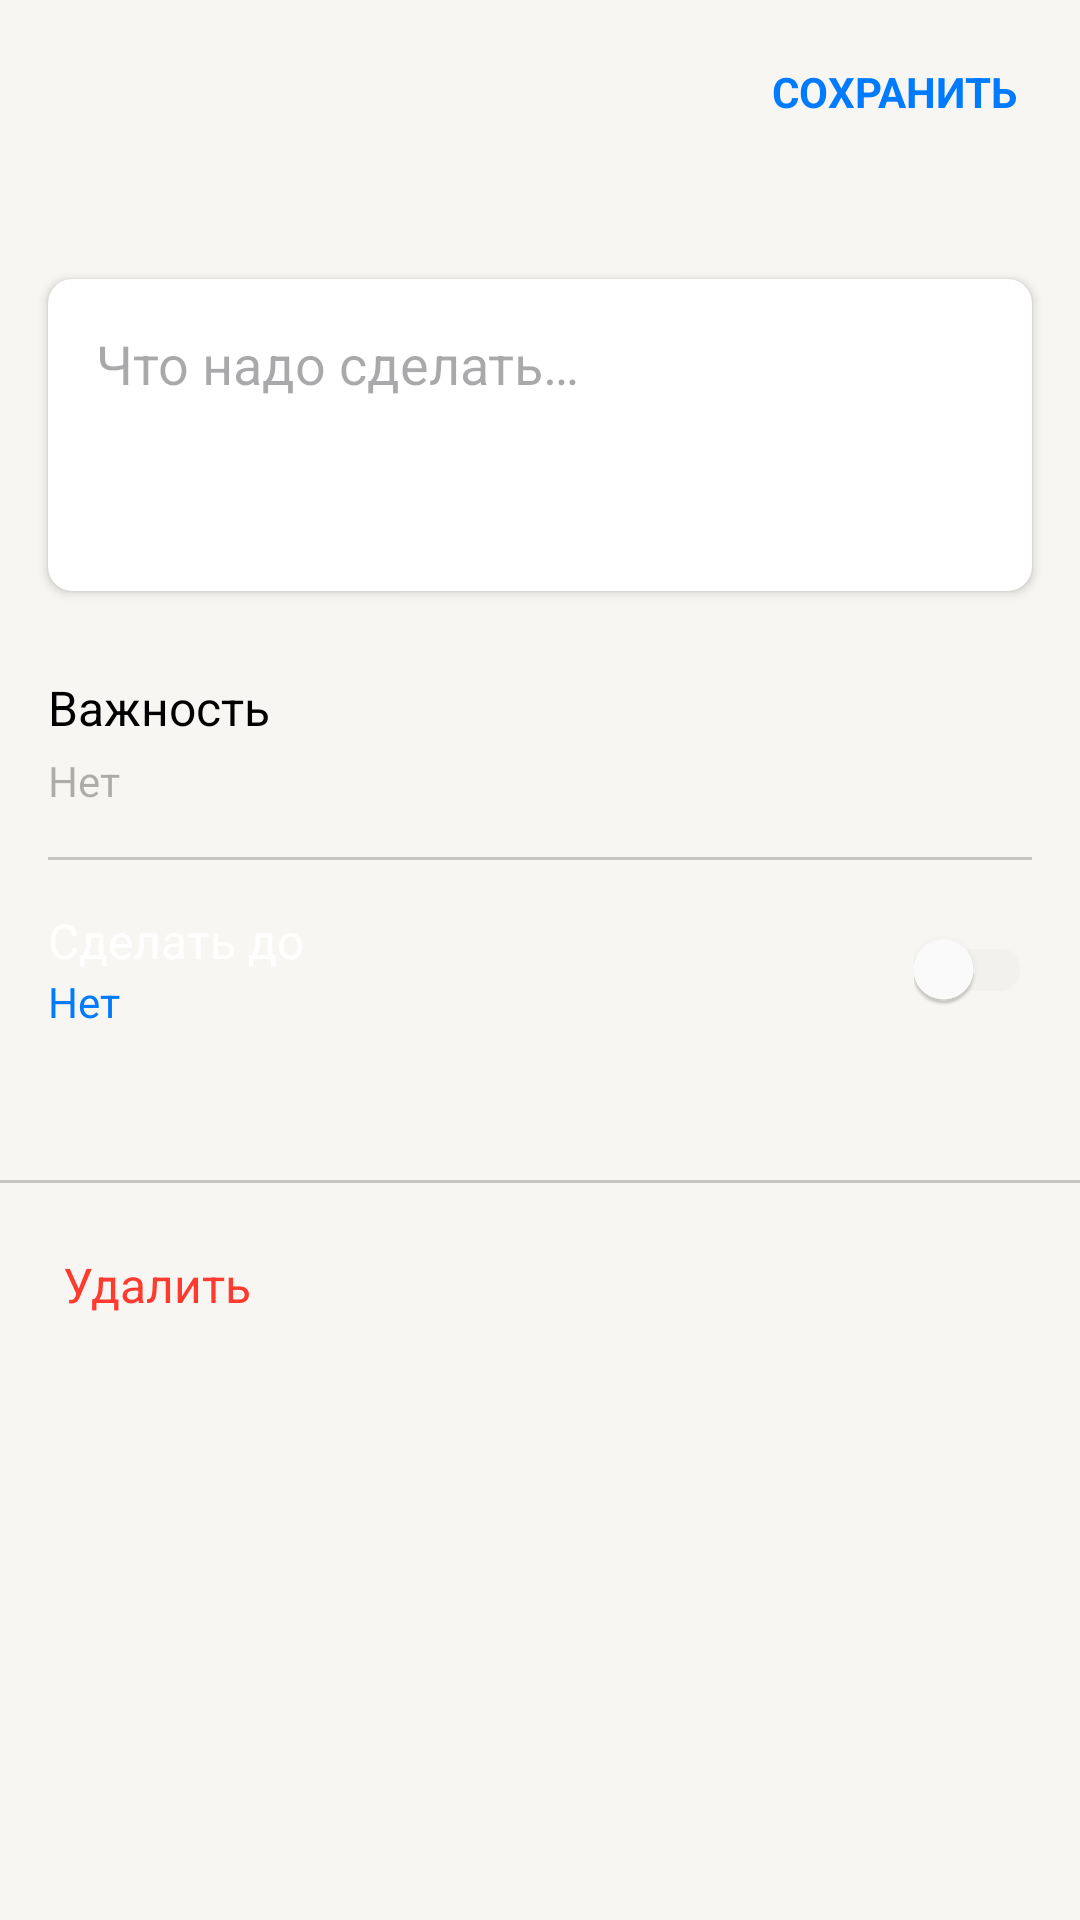

Layout XML and referenced resources for this Android screen:
<!-- AndroidManifest.xml: application theme Theme.YandexTodo -->
<!-- res/layout/fragment_task_edit.xml -->
<?xml version="1.0" encoding="utf-8"?>
<LinearLayout
    xmlns:android="http://schemas.android.com/apk/res/android"
    xmlns:app="http://schemas.android.com/apk/res-auto"
    xmlns:tools="http://schemas.android.com/tools"
    android:layout_width="match_parent"
    android:orientation="vertical"
    android:background="@color/back_primary"
    android:layout_height="match_parent">

    <FrameLayout
        android:layout_width="match_parent"
        android:layout_height="wrap_content"
        android:elevation="10dp"
        android:translationZ="2dp"
        >

        <ImageButton
            android:id="@+id/close"
            android:layout_width="wrap_content"
            android:layout_height="wrap_content"
            android:src="@drawable/ic_close"
            android:background="@null"
            android:layout_margin="21dp"
            />

        <TextView
            android:id="@+id/save"
            android:layout_width="wrap_content"
            android:layout_height="wrap_content"
            android:text="@string/task_editor_save"
            android:layout_margin="21dp"
            android:textSize="14sp"
            android:layout_gravity="end"
            android:textColor="@color/color_blue"
            android:textAppearance="@style/button"
            app:layout_constraintTop_toTopOf="@+id/close" />

    </FrameLayout>
    <ScrollView
        android:layout_width="match_parent"
        android:background="@color/back_primary"
        android:layout_height="match_parent"
        >
        <LinearLayout
            android:orientation="vertical"
            android:layout_width="match_parent"
            android:layout_height="wrap_content">

            <androidx.cardview.widget.CardView
                android:id="@+id/cardView"
                android:layout_width="match_parent"
                android:layout_height="wrap_content"
                android:layout_marginHorizontal="16dp"
                android:layout_marginTop="32dp"
                app:cardCornerRadius="8dp"
                app:layout_constraintTop_toBottomOf="@id/close"
                tools:layout_editor_absoluteX="16dp">

                <EditText
                    android:id="@+id/text"
                    android:layout_width="match_parent"
                    android:layout_height="wrap_content"
                    android:background="@null"
                    android:gravity="top|start"
                    android:hint="@string/task_editor_hint"
                    android:minHeight="104dp"
                    android:padding="16dp" />
            </androidx.cardview.widget.CardView>

            <LinearLayout
                android:id="@+id/importance_layout"
                android:layout_width="wrap_content"
                android:layout_height="wrap_content"
                android:layout_marginStart="16dp"
                android:layout_marginTop="28dp"
                android:orientation="vertical"
                app:layout_constraintStart_toStartOf="parent"
                app:layout_constraintTop_toBottomOf="@+id/cardView">

                <TextView
                    android:layout_width="wrap_content"
                    android:layout_height="wrap_content"
                    android:textAppearance="@style/body"
                    android:textColor="@color/label_primary"
                    android:text="@string/task_editor_importance"
                    />

                <TextView
                    android:id="@+id/importance_text"
                    android:layout_width="wrap_content"
                    android:layout_height="wrap_content"
                    android:layout_marginTop="4dp"
                    android:textAppearance="@style/subhead"
                    android:textColor="@color/label_tertiary"
                    android:text="@string/no"
                    />
            </LinearLayout>

            <com.google.android.material.divider.MaterialDivider
                android:layout_width="match_parent"
                android:layout_height="wrap_content"
                android:layout_marginTop="16dp"
                app:dividerColor="@color/support_separator"
                android:layout_marginHorizontal="16dp"
                app:layout_constraintTop_toBottomOf="@+id/importance_layout"
                />



            <androidx.constraintlayout.widget.ConstraintLayout
                android:layout_width="match_parent"
                android:layout_height="wrap_content"
                android:layout_marginTop="16dp"
                android:layout_marginHorizontal="16dp">

                <TextView
                    android:id="@+id/textView3"
                    android:layout_width="wrap_content"
                    android:layout_height="wrap_content"
                    android:text="@string/task_deadline"
                    android:textAppearance="@style/body"
                    app:layout_constraintStart_toStartOf="parent"
                    app:layout_constraintTop_toTopOf="parent" />

                <TextView
                    android:id="@+id/date"
                    android:layout_width="wrap_content"
                    android:layout_height="wrap_content"
                    android:text="@string/no"
                    android:textAppearance="@style/subhead"
                    android:textColor="@color/color_blue"
                    app:layout_constraintStart_toStartOf="@+id/textView3"
                    app:layout_constraintTop_toBottomOf="@id/textView3" />

                <com.google.android.material.switchmaterial.SwitchMaterial
                    android:id="@+id/deadline_switch"
                    android:layout_width="wrap_content"
                    android:layout_height="wrap_content"
                    app:layout_constraintBottom_toBottomOf="parent"
                    android:minHeight="0dp"
                    android:theme="@style/Switch"
                    app:layout_constraintEnd_toEndOf="parent"
                    app:layout_constraintTop_toTopOf="parent" />
            </androidx.constraintlayout.widget.ConstraintLayout>


            <com.google.android.material.divider.MaterialDivider
                android:layout_width="match_parent"
                android:layout_height="wrap_content"
                android:layout_marginTop="50dp"
                app:dividerColor="@color/support_separator"
                app:layout_constraintTop_toBottomOf="@+id/importance_layout"
                />

            <TextView
                android:id="@+id/delete"
                android:layout_width="wrap_content"
                android:layout_height="wrap_content"
                android:text="@string/delete"
                android:layout_marginStart="21dp"
                android:layout_marginTop="23dp"
                android:drawablePadding="16dp"
                android:gravity="center"
                android:textAppearance="@style/body"
                android:textColor="@color/color_red"
                android:drawableTint="@color/color_red"
                android:drawableStart="@drawable/ic_delete"
                android:layout_marginBottom="40dp"
                />

        </LinearLayout>
    </ScrollView>
</LinearLayout>
<!-- resources referenced by this layout -->
<resources>
  <color name="back_primary">#F7F6F2</color>
  <color name="color_blue">#007AFF</color>
  <color name="color_red">#FF3B30</color>
  <color name="label_primary">#000000</color>
  <color name="label_tertiary">#4D000000</color>
  <color name="support_separator">#33000000</color>
  <string name="delete">Удалить</string>
  <string name="no">Нет</string>
  <string name="task_deadline">Сделать до</string>
  <string name="task_editor_hint">Что надо сделать…</string>
  <string name="task_editor_importance">Важность</string>
  <string name="task_editor_save">Сохранить</string>
  <style name="Switch" parent="Theme.AppCompat.Light">
          <item name="colorControlActivated">@color/color_blue</item>
          <item name="colorSwitchThumbNormal">@color/back_elevated</item>
          <item name="android:colorForeground">@color/support_overlay</item>
      </style>
  <style name="body">
          <item name="android:textSize">16sp</item>
      </style>
  <style name="button">
          <item name="android:textSize">14sp</item>
          <item name="android:textStyle">bold</item>
          <item name="android:textAllCaps">true</item>
      </style>
  <style name="subhead">
          <item name="android:textSize">14sp</item>
      </style>
  <style name="Theme.YandexTodo" parent="Base.Theme.YandexTodo">
  
          <item name="android:itemBackground">@color/back_elevated</item>
          <item name="android:contextPopupMenuStyle">@color/back_elevated</item>
          <item name="colorAccent">@color/color_blue</item>
          <item name="colorSecondary">@color/color_blue</item>
          <item name="colorControlActivated">@color/color_blue</item>
          <item name="colorControlHighlight">@color/color_blue</item>
          <item name="android:windowBackground">@color/back_secondary</item>
          <item name="android:textColor">@color/white</item>
          <item name="android:colorPrimary">@color/color_blue</item>
          <item name="android:textColorSecondary">@color/label_tertiary</item>
          <item name="android:textColorPrimary">@color/label_primary</item>
          <item name="android:textColorPrimaryInverse">@color/white</item>
          <item name="android:textColorSecondaryInverse">@color/white</item>
          <item name="android:buttonBarNegativeButtonStyle">@style/DatePickerTheme.ButtonBarButton
          </item>
          <item name="android:buttonBarPositiveButtonStyle">@style/DatePickerTheme.ButtonBarButton
          </item>
      </style>]
  <color name="back_elevated">#FFFFFF</color>
  <color name="support_overlay">#0F000000</color>
  <style name="Base.Theme.YandexTodo" parent="Theme.Material3.DayNight.NoActionBar">
          
          
      </style>
  <color name="back_secondary">#FFFFFF</color>
  <color name="white">#FFFFFFFF</color>
  <style name="DatePickerTheme.ButtonBarButton" parent="Widget.MaterialComponents.Button.TextButton.Dialog">
          <item name="android:textColor">@color/color_blue</item>
      </style>
</resources>
